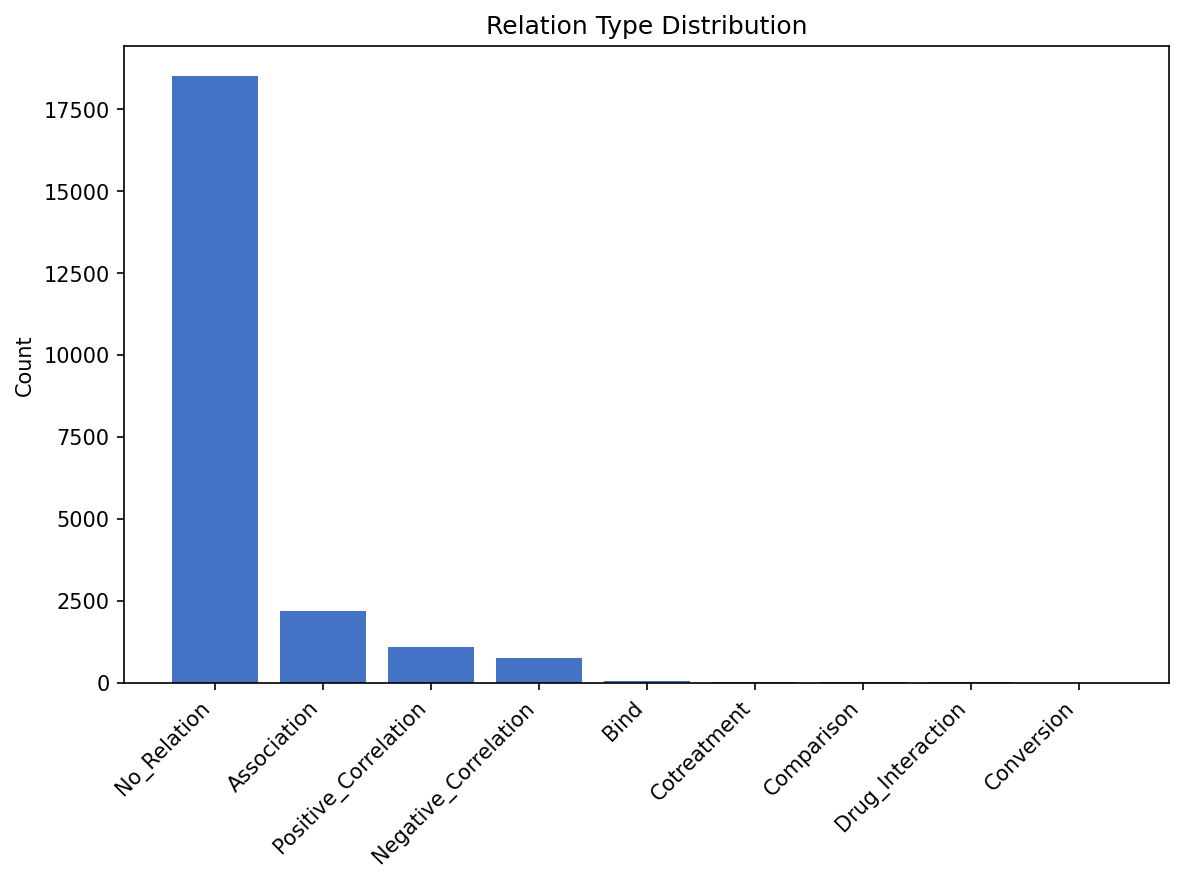

Data behind this chart, as committed beside it:
relation_type, count, percentage
No_Relation, 18503, 81.63
Association, 2182, 9.626
Positive_Correlation, 1088, 4.8
Negative_Correlation, 763, 3.366
Bind, 59, 0.2603
Cotreatment, 31, 0.1368
Comparison, 28, 0.1235
Drug_Interaction, 11, 0.04853
Conversion, 3, 0.01323
